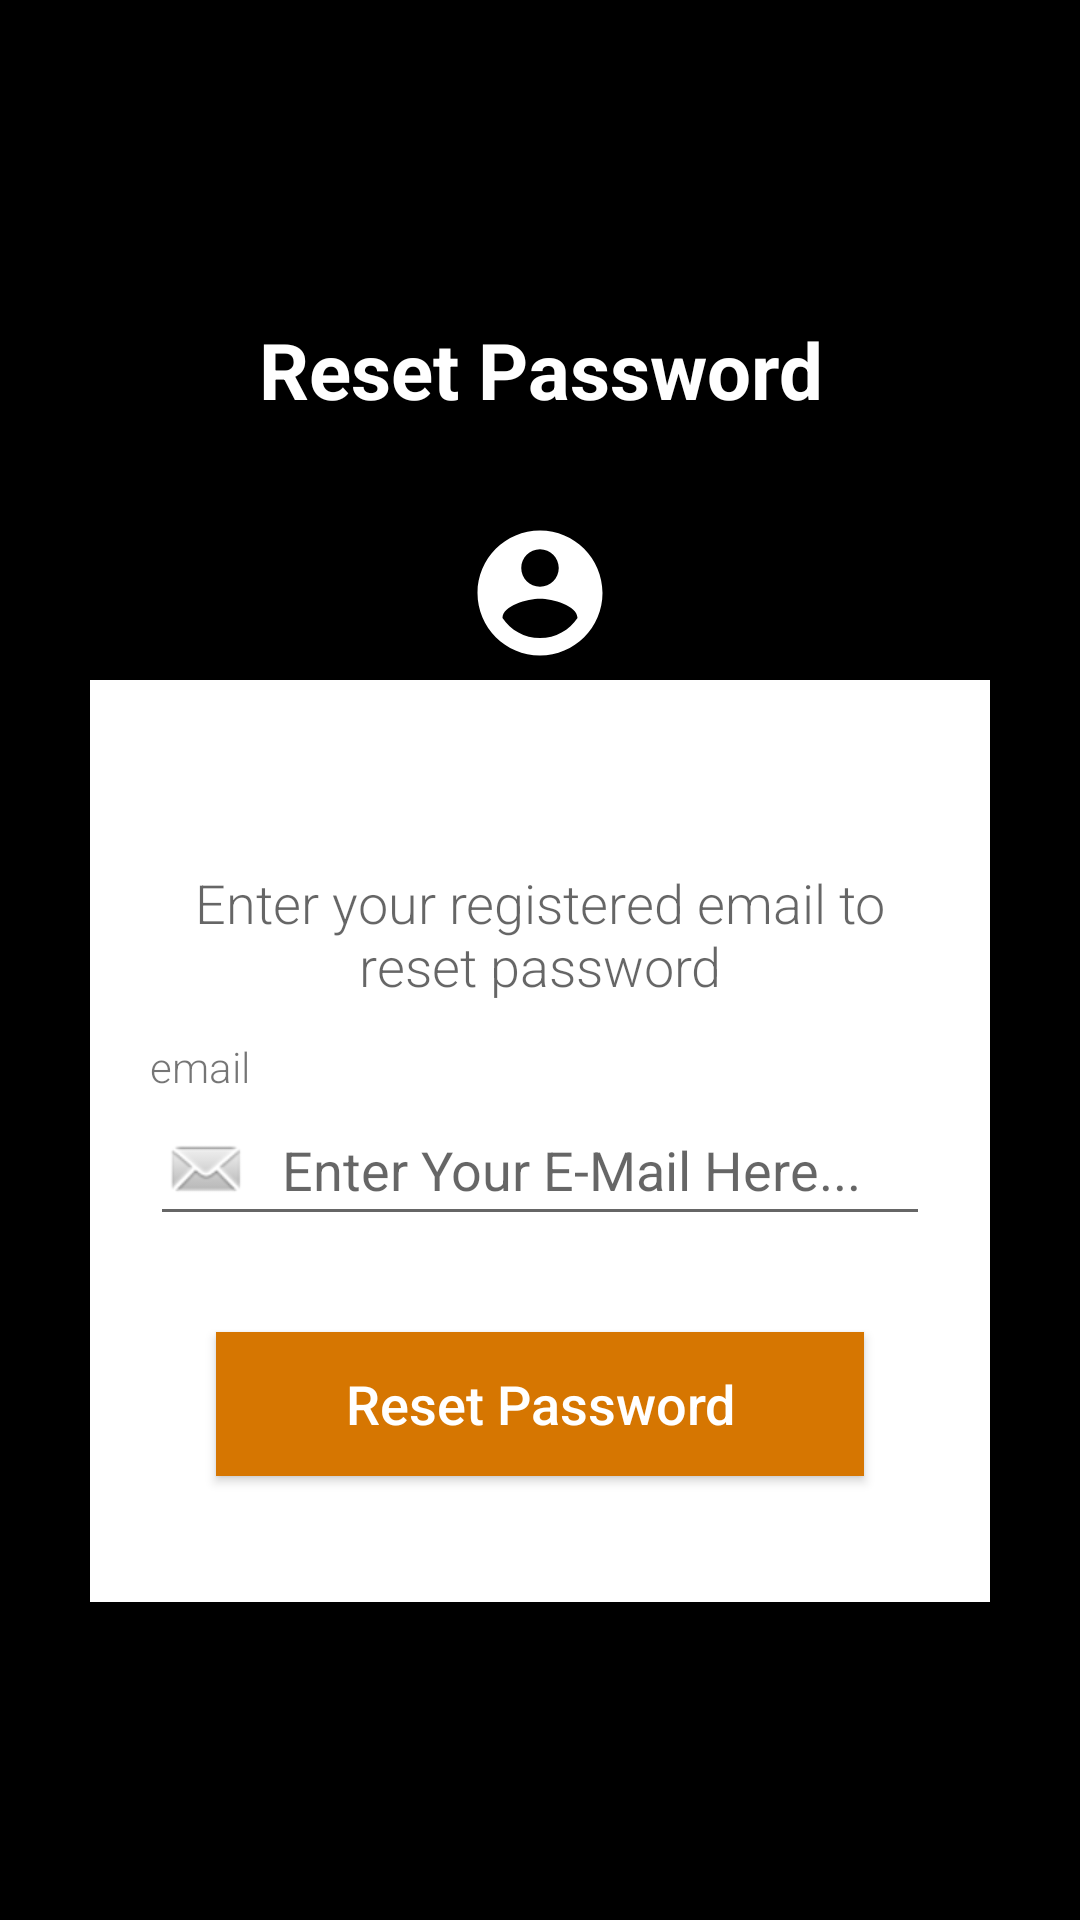

This screen was rendered from an Android layout file. Write that file and the resources it references.
<!-- AndroidManifest.xml: application theme Theme.Ecommerce -->
<!-- res/layout/activity_change_password.xml -->
<?xml version="1.0" encoding="utf-8"?>
<RelativeLayout xmlns:android="http://schemas.android.com/apk/res/android"
    xmlns:app="http://schemas.android.com/apk/res-auto"
    xmlns:tools="http://schemas.android.com/tools"
    android:layout_width="match_parent"
    android:layout_height="match_parent"
    tools:context=".actvities.ChangePassword"
    android:background="@color/black"
    android:orientation="vertical"
    android:scrollbarAlwaysDrawVerticalTrack="true">

    <androidx.appcompat.widget.Toolbar
        android:id="@+id/my_passwordresetbar"
        android:layout_width="match_parent"
        android:layout_height="wrap_content"
        app:layout_constraintEnd_toEndOf="parent"
        app:layout_constraintStart_toStartOf="parent"
        app:layout_constraintTop_toTopOf="parent"
        android:background="@color/white"
        android:backgroundTint="@color/black"
        android:minHeight="?attr/actionBarSize"
        android:theme="?attr/actionBarTheme">

        <TextView
            android:id="@+id/carttoolbartitle"
            android:layout_width="match_parent"
            android:layout_height="match_parent"
            android:layout_marginEnd="72dp"
            android:gravity="center"
            android:text=""
            android:textColor="@color/white"
            android:textSize="23dp"
            android:textStyle="bold" />


    </androidx.appcompat.widget.Toolbar>

    <RelativeLayout
        android:id="@+id/loginLayout"
        android:layout_centerInParent="true"
        android:layout_width="match_parent"
        android:layout_height="wrap_content">

        <TextView
            android:id="@+id/login_title"
            android:layout_width="fill_parent"
            android:layout_height="wrap_content"
            android:layout_marginBottom="16dp"
            android:gravity="center_horizontal"
            android:text="Reset Password"
            android:textColor="#fff"
            android:textSize="26sp"
            android:textStyle="bold"/>

        <RelativeLayout
            android:layout_width="fill_parent"
            android:layout_height="wrap_content"
            android:layout_below="@+id/login_title"
            android:layout_marginLeft="30dp"
            android:layout_marginRight="30dp"
            android:layout_marginTop="70dp"
            android:background="#fff"
            android:elevation="4dp"
            android:orientation="vertical"
            android:padding="20dp">

            <LinearLayout
                android:layout_width="fill_parent"
                android:layout_height="wrap_content"
                android:orientation="vertical"
                android:paddingTop="30dp">

                <TextView
                    android:layout_marginTop="12dp"
                    android:layout_marginBottom="12dp"
                    android:textAlignment="center"
                    android:text="Enter your registered email to reset password"
                    android:textAppearance="@style/TextAppearance.AppCompat.Medium"
                    android:fontFamily="sans-serif-light"
                    android:layout_width="wrap_content"
                    android:layout_height="wrap_content"/>

                <TextView
                    android:labelFor="@id/text_email"
                    android:text="email"
                    android:fontFamily="sans-serif-light"
                    android:layout_width="wrap_content"
                    android:layout_height="wrap_content"/>

                <EditText
                    android:id="@+id/text_email"
                    android:layout_width="fill_parent"
                    android:layout_height="wrap_content"
                    android:drawableLeft="@android:drawable/sym_action_email"
                    android:drawablePadding="10dp"
                    android:singleLine="true"
                    android:layout_marginBottom="10dp"
                    android:hint="Enter Your E-Mail Here..."
                    android:inputType="textEmailAddress"/>


                <Button
                    android:id="@+id/button_reset_password"
                    android:layout_width="fill_parent"
                    android:layout_height="wrap_content"
                    android:layout_margin="22dp"
                    android:background="#d67601"
                    android:text="Reset Password"
                    android:textAllCaps="false"
                    android:textColor="#fff"
                    android:textSize="18sp"/>

            </LinearLayout>

        </RelativeLayout>

        <ImageButton
            android:id="@+id/user_profile_photo"
            android:layout_width="50dp"
            android:layout_height="50dp"
            android:layout_below="@+id/login_title"
            android:layout_centerHorizontal="true"
            android:layout_marginTop="16dp"
            android:backgroundTint="@color/white"
            android:background="@drawable/ic_baseline_account_circle"
            android:elevation="4dp" />

    </RelativeLayout>



</RelativeLayout>
<!-- resources referenced by this layout -->
<resources>
  <!-- drawable ic_baseline_account_circle (drawable) -->
  <vector android:height="24dp" android:tint="@color/white"
      android:viewportHeight="24" android:viewportWidth="24"
      android:width="24dp" xmlns:android="http://schemas.android.com/apk/res/android">
      <path android:fillColor="@color/black" android:pathData="M12,2C6.48,2 2,6.48 2,12s4.48,10 10,10 10,-4.48 10,-10S17.52,2 12,2zM12,5c1.66,0 3,1.34 3,3s-1.34,3 -3,3 -3,-1.34 -3,-3 1.34,-3 3,-3zM12,19.2c-2.5,0 -4.71,-1.28 -6,-3.22 0.03,-1.99 4,-3.08 6,-3.08 1.99,0 5.97,1.09 6,3.08 -1.29,1.94 -3.5,3.22 -6,3.22z"/>
  </vector>
  <style name="Theme.Ecommerce" parent="Theme.AppCompat.Light.NoActionBar">
          
          <item name="colorPrimary">@color/black</item>
          <item name="colorPrimaryVariant">@color/black</item>
          <item name="colorOnPrimary">@color/white</item>
          
          <item name="colorSecondary">@color/teal_200</item>
          <item name="colorSecondaryVariant">@color/teal_700</item>
          <item name="colorOnSecondary">@color/black</item>
          <item name="windowActionBar">false</item>
          <item name="windowNoTitle">true</item>
          
          <item name="android:statusBarColor" tools:targetApi="l">?attr/colorPrimaryVariant</item>
          
      </style>
  <!-- not gathered from this repository: default colours our renderer supplied (Android Studio template values) -->
  <color name="teal_200">#FF03DAC5</color>
  <color name="teal_700">#FF018786</color>
  <color name="black">#FF000000</color>
  <color name="white">#FFFFFFFF</color>
</resources>
